Run: headless pygame with SDL's dummy video driver; simulated clock (each Clock.tick advances the game by its frame time, no real sleeping); random seed 0; keys injected as events and as key.get_pressed() state; mouse plan: one left click at the window centre at the start of phase 2, then a move to the lower-right quarter at the start of phase 3.
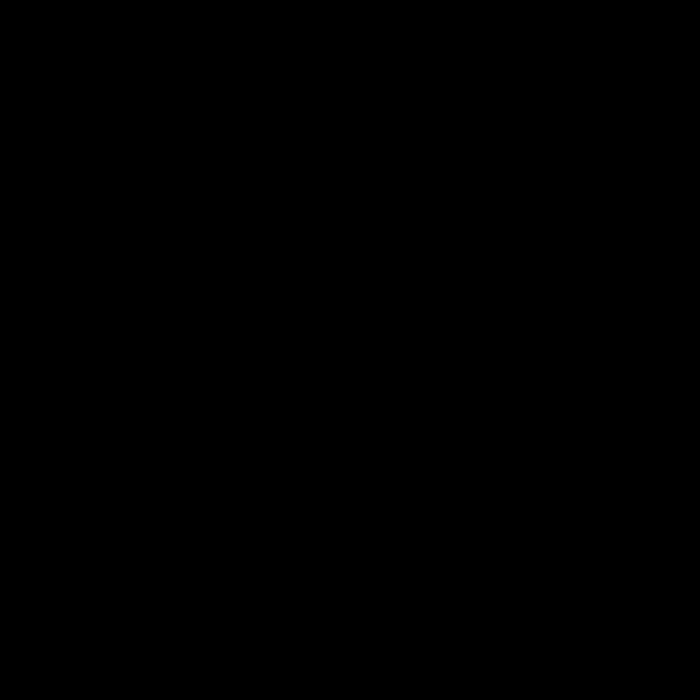
Frame 1 of 4 · flips 1–60 · no input
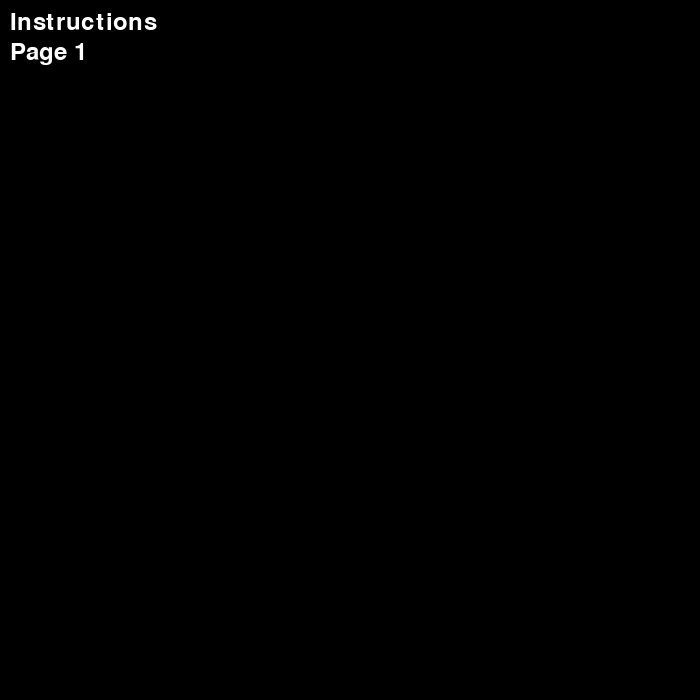
Frame 2 of 4 · flips 61–180 · clicked the window centre · tapped SPACE, RETURN · held RIGHT (→), D
Frame 3 of 4 · flips 181–300 · moved the mouse to the lower-right quarter · held DOWN (↓), S · screen unchanged from frame 2, image omitted
Frame 4 of 4 · flips 301–420 · held LEFT (←), A, UP (↑), W · screen unchanged from frame 3, image omitted

The pygame program that drew these frames:

"""
 Sample fractal using recursion.

 Sample Python/Pygame Programs
 Simpson College Computer Science
 http://programarcadegames.com/
 http://simpson.edu/computer-science/
"""

import pygame

# Define some colors
white = (0, 0, 0)
black = (255, 255, 255)
green = (0, 255, 0)
red = (255, 0, 0)


def recursive_draw(x, y, width, height, count):
    #Draw the rectangle
    pygame.draw.rect(screen,black,[x,y,width,height],1)
    pygame.draw.line(screen,
                     black,
                     [x + width * .25, height // 2 + y],
                     [x + width * .75, height // 2 + y],
                     3)
    pygame.draw.line(screen,
                     black,
                     [x + width * .25, (height * .5) // 2 + y],
                     [x + width * .25, (height * 1.5) // 2 + y],
                     3)
    pygame.draw.line(screen,
                     black,
                     [x + width * .75, (height * .5) // 2 + y],
                     [x + width * .75, (height * 1.5) // 2 + y],
                     3)


    if count > 0:
        count -= 1
        # Top left
        recursive_draw(x, y, width // 2, height // 2, count)
        # Top right
        recursive_draw(x + width // 2, y, width // 2, height // 2, count)
        # Bottom left
        recursive_draw(x, y + width // 2, width // 2, height // 2, count)
        # Bottom right
        recursive_draw(x + width // 2, y + width // 2, width // 2, height // 2, count)

def recursive_triangle(p1,p2,p3,count):

    pygame.draw.polygon(screen, black, [p1, p2, p3], 3)

    p3t=getmid(p1,p2)
    p1t=getmid(p2,p3)
    p2t=getmid(p3,p1)
    if(count>0):
        count-=1
        recursive_triangle(p1t,p2t,p3t,count)       #middle traingle
        recursive_triangle(getmid(p2t,p3t), getmid(p1,p3t), getmid(p2t,p1), count-1)     #upper triangle
        recursive_triangle(getmid(p2,p1t),getmid(p3t,p1t), getmid(p2,p3t), count-1)
        recursive_triangle(getmid(p3,p1t), getmid(p2t,p3), getmid(p2t,p1t), count-1)
def getmid(p1,p2):
    midx=abs(p1[0]+p2[0])/2
    midy=abs(p1[1]+p2[1])/2
    return [midx,midy]


pygame.init()

# Set the height and width of the screen
size = [700, 700]
screen = pygame.display.set_mode(size)
font = pygame.font.Font(None, 36)
instruction_page=0
pygame.display.set_caption("My Game")

# Loop until the user clicks the close button.
done = False
display_instructions=True
# Used to manage how fast the screen updates
clock = pygame.time.Clock()
# --------INTRODUCTION ----------------
# -------- Instruction Page Loop -----------
while not done and display_instructions:
    for event in pygame.event.get():
        if event.type == pygame.QUIT:
            done = True
        if event.type == pygame.MOUSEBUTTONDOWN:
            instruction_page += 1
            if instruction_page == 3:
                display_instructions = False

    # Set the screen background
    screen.fill(white)

    if instruction_page == 1:
        # Draw instructions, page 1
        # This could also load an image created in another program.
        # That could be both easier and more flexible.

        text = font.render("Instructions", True, black)
        screen.blit(text, [10, 10])

        text = font.render("Page 1", True, black)
        screen.blit(text, [10, 40])

    if instruction_page == 2:
        # Draw instructions, page 2
        text = font.render("This program bounces a rectangle", True, black)
        screen.blit(text, [10, 10])

        text = font.render("Page 2", True, black)
        screen.blit(text, [10, 40])

    # Limit to 60 frames per second
    clock.tick(60)

    # Go ahead and update the screen with what we've drawn.
    pygame.display.flip()

# -------- Main Program Loop -----------
while not done:
    for event in pygame.event.get():
        if event.type == pygame.QUIT:
            done = True

    # Set the screen background
    screen.fill(white)

    # ALL CODE TO DRAW SHOULD GO BELOW THIS COMMENT
    fractal_level = 3
    #recursive_draw(0, 0, 700, 700, fractal_level)
    p1 = [0, 0]
    p2 = [0, 700]
    p3 = [700, 0]
    p4=[700,700]
    recursive_triangle(p1,p2,p3,fractal_level)
    recursive_triangle(p4, p2, p3, fractal_level)
    # ALL CODE TO DRAW SHOULD GO ABOVE THIS COMMENT

    # Go ahead and update the screen with what we've drawn.
    pygame.display.flip()

    # Limit to 20 frames per second
    clock.tick(20)

# Be IDLE friendly. If you forget this line, the program will 'hang'
# on exit.
pygame.quit()
